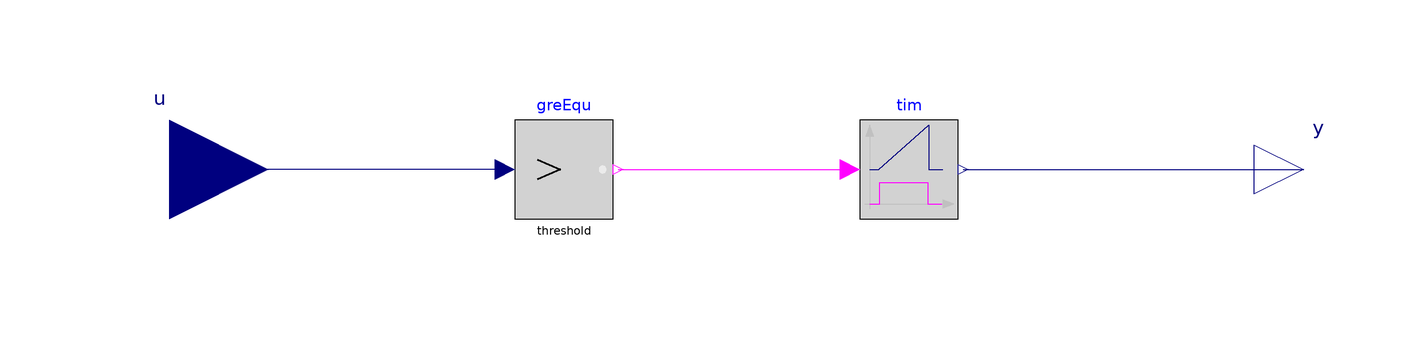

The component connection diagram of the Modelica model below, drawn from its own Placement and Line annotations.

model TimerGreat
  "Timer calculating the time when A is greater than B"

  parameter Real threshold=0 "Comparison with respect to threshold";

  Modelica.Blocks.Interfaces.RealInput u "Connector of Boolean input signal"
    annotation (Placement(transformation(extent={{-140,-20},{-100,20}})));
  Modelica.Blocks.Interfaces.RealOutput y(
    final quantity="Time",
    final unit="s")
    "Connector of Real output signal"
    annotation (Placement(transformation(extent={{100,-10},{120,10}})));

  Modelica.Blocks.Logical.GreaterThreshold      greEqu(
     threshold = threshold)
    annotation (Placement(transformation(extent={{-50,-10},{-30,10}})));

  Timer tim "Timer"
    annotation (Placement(transformation(extent={{20,-10},{40,10}})));

equation
  connect(greEqu.y, tim.u)
    annotation (Line(points={{-29,0},{18,0}}, color={255,0,255}));
  connect(greEqu.u, u)
    annotation (Line(points={{-52,0},{-120,0}}, color={0,0,127}));
  connect(tim.y,y)  annotation (Line(points={{41,0},{110,0}}, color={0,0,127}));
  annotation (defaultComponentName="greEqu",
  Icon(coordinateSystem(preserveAspectRatio=false), graphics={
        Rectangle(
          extent={{-100,100},{100,-100}},
          lineColor={0,0,0},
          lineThickness=5.0,
          fillColor={210,210,210},
          fillPattern=FillPattern.Solid,
          borderPattern=BorderPattern.Raised),
                                   Text(
          extent={{-90,-40},{60,40}},
          lineColor={0,0,0},
          textString=">"),
        Ellipse(
          extent={{71,7},{85,-7}},
          lineColor=DynamicSelect({235,235,235}, if y > 0.5 then {0,255,0}
               else {235,235,235}),
          fillColor=DynamicSelect({235,235,235}, if y > 0.5 then {0,255,0}
               else {235,235,235}),
          fillPattern=FillPattern.Solid),
                                        Text(
        extent={{-150,152},{150,112}},
        textString="%name",
        lineColor={0,0,255})}),                                  Diagram(
        coordinateSystem(preserveAspectRatio=false)),
    Documentation(info="<html>
<p>This model represents a timer that starts to calculate the time when the input is greater than or equal to a certain threshold. It will return to zero when the condition does not satisfy.</p>
</html>"));
end TimerGreat;